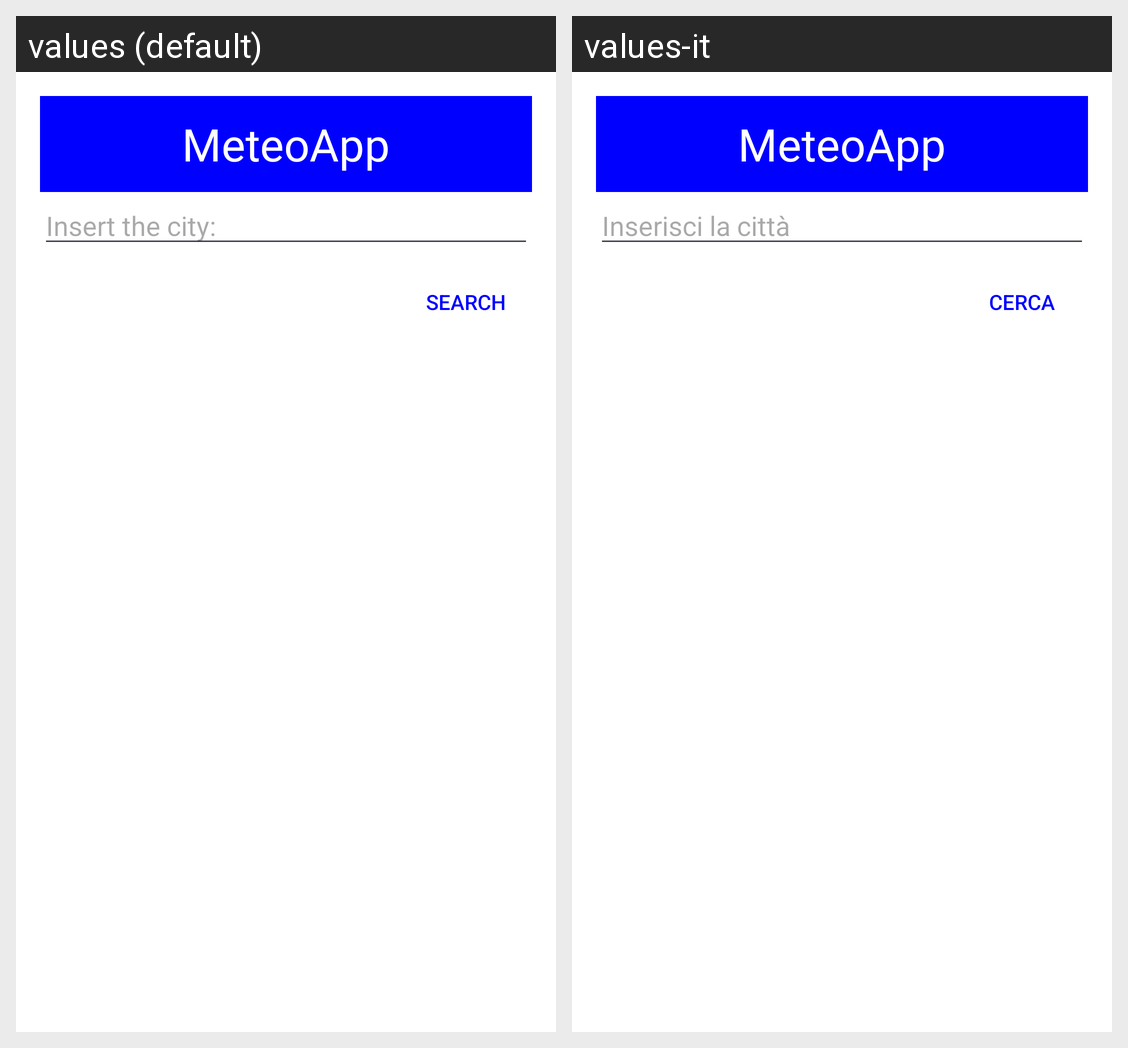

Locale-by-locale string values for the Android screen shown in this grid:
Android screen res/layout/activity_main.xml rendered under 2 locales, left to right: values (default), values-it. Device: Nexus 5 (rendered at 1080×1920; each locale shown at half size, 540×960, under a caption strip naming it); theme Theme.CorsoLPActivitiesFragments.
Strings drawn on this screen, with the default value and each locale's value (text and hints the layout hard-codes, and strings that could not be matched under every locale, appear in the picture but are not listed):

app_name
  values: MeteoApp
  values-it: MeteoApp

city_insert
  values: Insert the city:
  values-it: Inserisci la città

city_search
  values: Search
  values-it: Cerca
